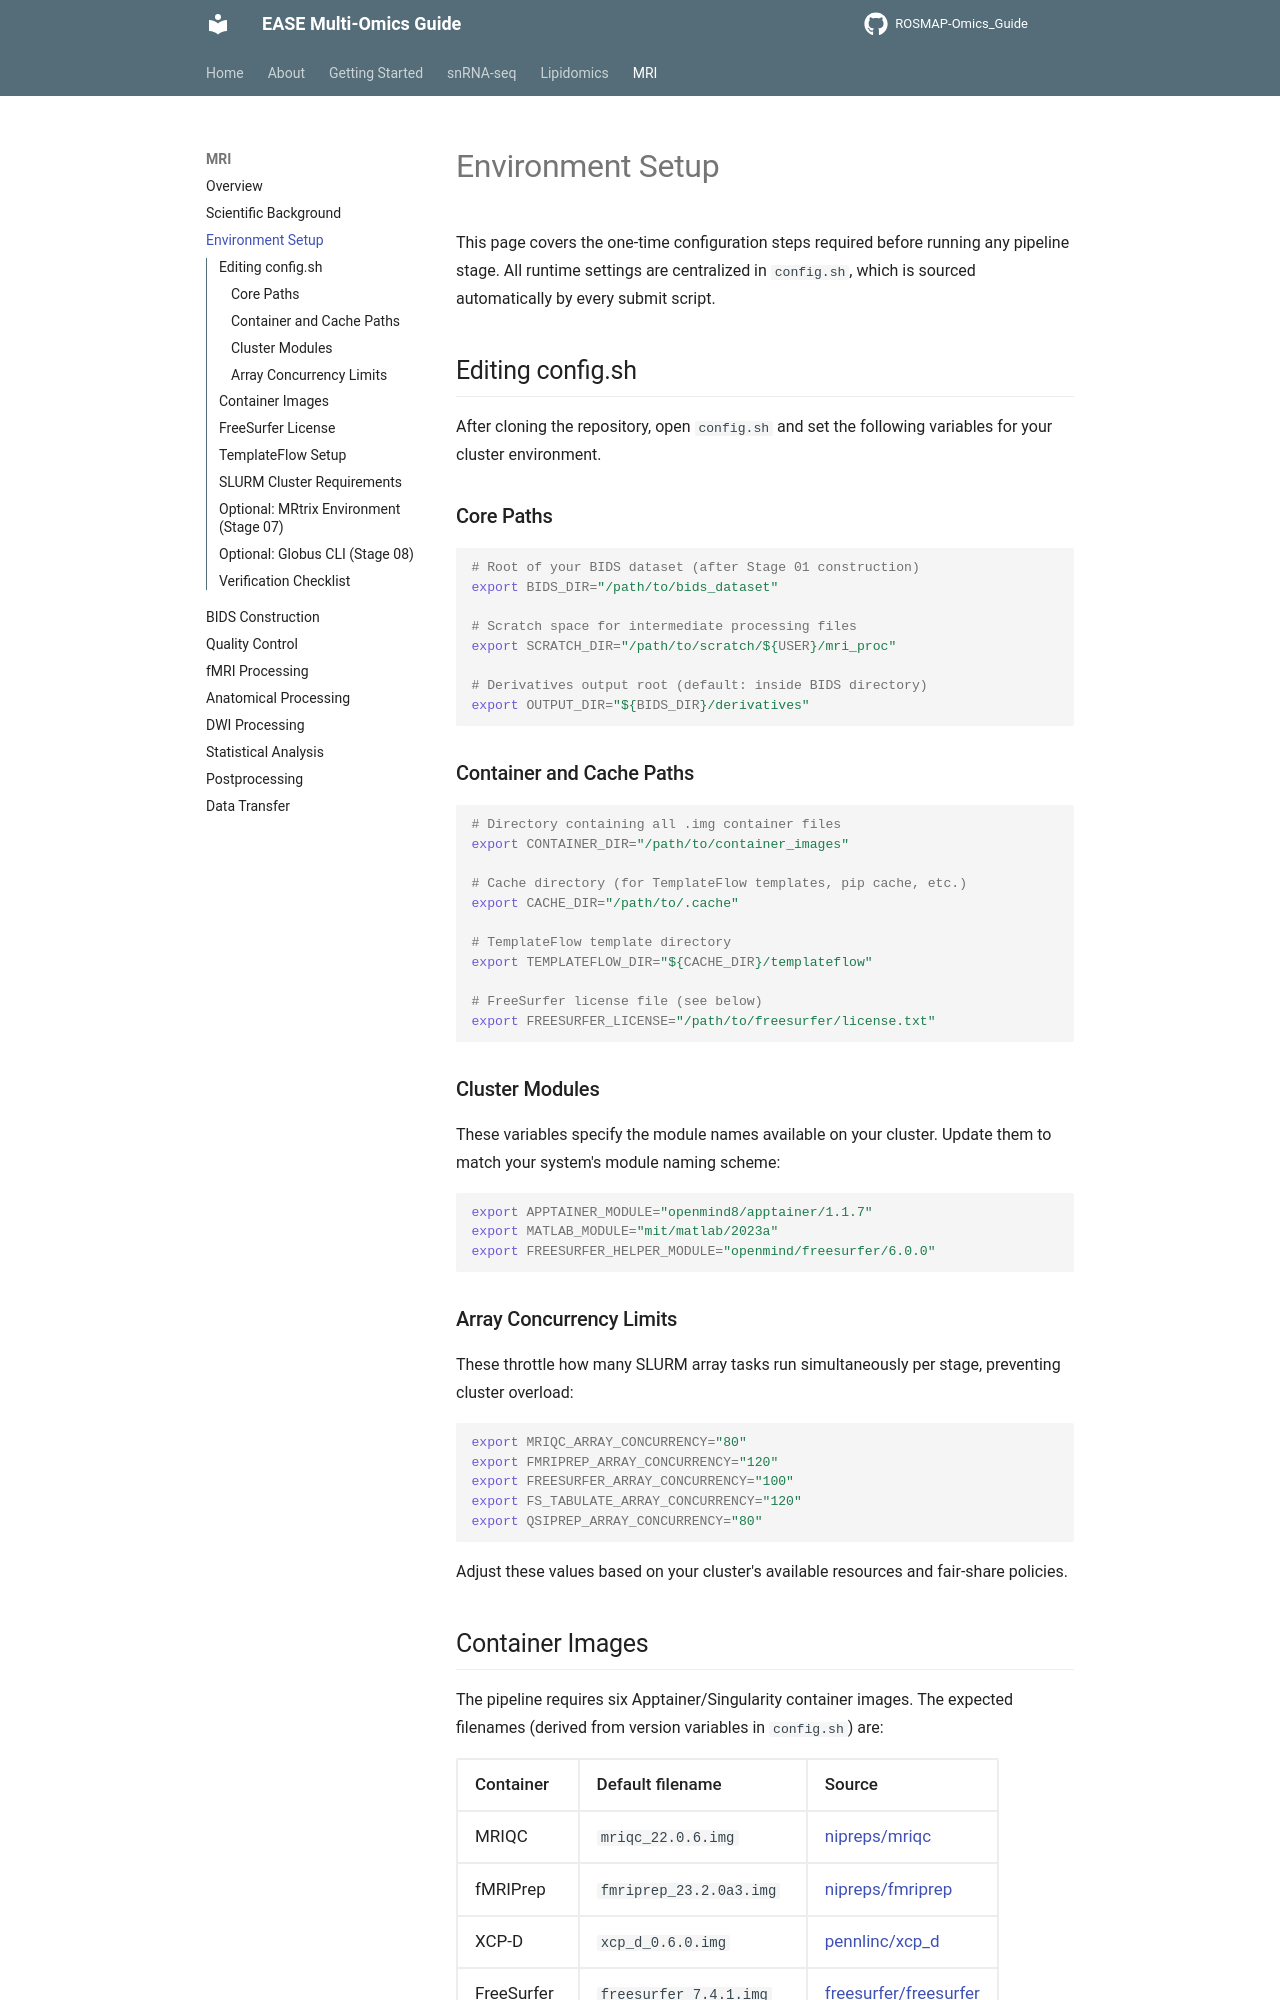

repository: Environmental-And-Social-Epigenetics/ROSMAP-Omics_Guide · page: mri/setup/index.html · generator: mkdocs

# Environment Setup

This page covers the one-time configuration steps required before running any pipeline stage. All runtime settings are centralized in `config.sh`, which is sourced automatically by every submit script.

## Editing config.sh

After cloning the repository, open `config.sh` and set the following variables for your cluster environment.

### Core Paths

```bash
# Root of your BIDS dataset (after Stage 01 construction)
export BIDS_DIR="/path/to/bids_dataset"

# Scratch space for intermediate processing files
export SCRATCH_DIR="/path/to/scratch/${USER}/mri_proc"

# Derivatives output root (default: inside BIDS directory)
export OUTPUT_DIR="${BIDS_DIR}/derivatives"
```

### Container and Cache Paths

```bash
# Directory containing all .img container files
export CONTAINER_DIR="/path/to/container_images"

# Cache directory (for TemplateFlow templates, pip cache, etc.)
export CACHE_DIR="/path/to/.cache"

# TemplateFlow template directory
export TEMPLATEFLOW_DIR="${CACHE_DIR}/templateflow"

# FreeSurfer license file (see below)
export FREESURFER_LICENSE="/path/to/freesurfer/license.txt"
```

### Cluster Modules

These variables specify the module names available on your cluster. Update them to match your system's module naming scheme:

```bash
export APPTAINER_MODULE="openmind8/apptainer/1.1.7"
export MATLAB_MODULE="mit/matlab/2023a"
export FREESURFER_HELPER_MODULE="openmind/freesurfer/6.0.0"
```

### Array Concurrency Limits

These throttle how many SLURM array tasks run simultaneously per stage, preventing cluster overload:

```bash
export MRIQC_ARRAY_CONCURRENCY="80"
export FMRIPREP_ARRAY_CONCURRENCY="120"
export FREESURFER_ARRAY_CONCURRENCY="100"
export FS_TABULATE_ARRAY_CONCURRENCY="120"
export QSIPREP_ARRAY_CONCURRENCY="80"
```

Adjust these values based on your cluster's available resources and fair-share policies.
